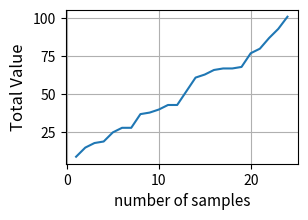
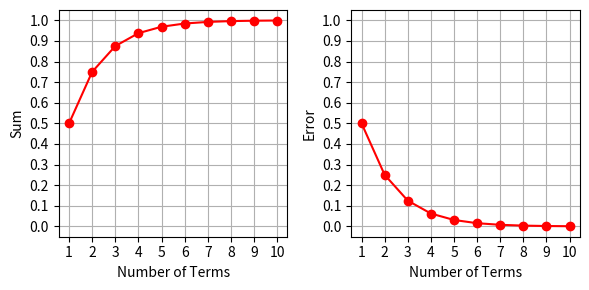
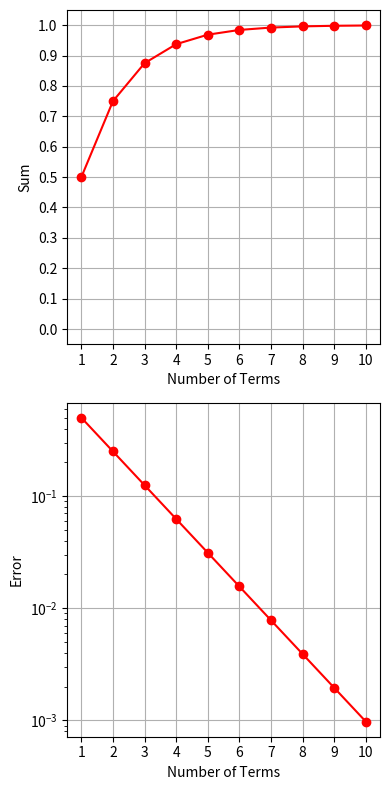

Write Python code to recreate these figures, in order.
import numpy as np 
from numpy import random
from matplotlib import pyplot as plt
#
rng = random.default_rng(seed = 1121)

# Example 1
i = 0   #since i is the variable tested n the logical statement, it must be set to an initial value 
while i<4:  # this is the conditional statement which controls execution
    print(i)
    i = i+1 #this is a critical line, as it updates the value of i

i = 0
keep_looping = True
while keep_looping:
    print(i)
    i = i+1
    if i >= 4:
        keep_looping = False


# Example 1
i = 0   #since i is the variable tested n the logical statement, it must be set to an initial value 
while i<4:  # this is the conditional statement which controls execution
    print(i)
    i = i+1 #this is a critical line, as it updates the value of i

limit = 100  #set the limit 
total = 0  #start at 0
nsamples = 0 #start a counter to keep track of the number of samples
while total < limit:
    sample = rng.integers(0,10) #get one random number from a multinomial distribution
    total = total + sample  # this updates the value of total 
    nsamples = nsamples + 1 # this keeps track of the number of samples taken
print('total = ',total)
print('nsamples = ',nsamples)


limit = 100  #set the limit 
total = 0  #start at 0
totallist = list() # a list to keep track of the values on each iteration of the loop. 
nsamples = 0 #start a counter to keep track of the number of samples
while total < limit:
    nsamples = nsamples + 1 # this keeps track of the number of samples taken
    sample = rng.integers(0,10) #get one random number from a normal distribution
    total = total + sample  # this updates the value of total 
    totallist.append(total) # I append the current value of total to the list.  
print('total = ',total)
print('nsamples = ',nsamples)
print('totallist = ', totallist)

numberofsamples = np.arange(1,nsamples+1)
plt.figure(figsize = (3,2)) # I selected the figure dimension here 
plt.plot(numberofsamples,totallist)  # i use the quick an dirty way to make a plot here
plt.xlabel('number of samples',fontsize = 11)
plt.ylabel('Total Value',fontsize = 12)
plt.grid(True)
plt.show()

### What is the answer to the question? In terms of the code?
interest = 0.05 # interest rate 
balance = 20000 # starting balance 2E04
nyears = 0 
target = 1000000 # 1E06
while balance <= target: #Execute the block as long as my balance is less than or equal to target!  
    balance = balance+interest*balance
    nyears = nyears+1
print('Balance of ', balance, 'after ', nyears, 'years')
    

N = 10
geomsumarray = np.zeros(N) #I want to save ever value in the loop. 
geomsum = 0
for n in range(1,N+1): #notice the sum starts at 1 not at 0
    geomsum = geomsum + 1/2**n
    geomsumarray[n-1] = geomsum #note I had to index with n-1 because I made the loop start at 1.  
error = 1-geomsum  #I know the series sums to 1.   
print(geomsum)
print('error is ', error)
print('geomsumarray is ', geomsumarray)
errorarray = 1-geomsumarray
print('errorarray is ', errorarray)

numberofterms = np.arange(1,N+1) #I made a variable for my x axis
plt.figure(figsize = (6,3))
plt.subplot(1,2,1)
plt.plot(numberofterms,geomsumarray,'ro-')
plt.xlabel('Number of Terms')
plt.ylabel('Sum')
plt.ylim([-0.05,1.05])
plt.xticks(numberofterms)
plt.yticks(np.arange(0,1.1,0.1))
plt.grid()
plt.subplot(1,2,2)
plt.plot(numberofterms,errorarray,'ro-')
plt.xlabel('Number of Terms')
plt.ylabel('Error')
plt.ylim([-0.05,1.05])
plt.xticks(numberofterms)
plt.yticks(np.arange(0,1.1,0.1))
plt.grid()
plt.tight_layout() #this is CRITICAL with multiple plots

N = 10
geomsumarray = np.zeros(N) #I want to save ever value in the loop. 
geomsum = 0
for n in range(N): 
    geomsum = geomsum + 1/2**(n+1) #notice the sum starts with the exponent at 1 not at 0
    geomsumarray[n] = geomsum   
error = 1-geomsum  #I know the series sums to 1.   
print(geomsum)
print('error is ', error)
print('geomsumarray is ', geomsumarray)
errorarray = 1-geomsumarray
print('errorarray is ', errorarray)

numberofterms = np.arange(1,N+1) #I made a variable for my x axis
plt.figure(figsize = (4,8))
plt.subplot(2,1,1)
plt.plot(numberofterms,geomsumarray,'ro-')
plt.xlabel('Number of Terms')
plt.ylabel('Sum')
plt.ylim([-0.05,1.05])
plt.xticks(numberofterms)
plt.yticks(np.arange(0,1.1,0.1))
plt.grid()
plt.subplot(2,1,2)
plt.plot(numberofterms,errorarray,'ro-')
plt.xlabel('Number of Terms')
plt.ylabel('Error')
plt.yscale('log')  #this is to make a log scale on an axis
plt.xticks(numberofterms)
plt.grid()
plt.tight_layout() #this is CRITICAL with multiple plots

tol = 0.01 
#Lets compare our errorarray to the value of tol
print(errorarray < tol)
#Lets figure out how many terms that corresponds to 
enoughterms = numberofterms[errorarray < tol] #I find where the errorarray < tol, then use that as an index into number of terms. 
print(enoughterms)
#I want to know the least number of terms that would work.  
minterms = enoughterms[0]
print('Number of terms: ', minterms)

minterms = np.where(errorarray < tol)
print(minterms[0])
print(minterms[0][0])

tol = 0.01 
n = 0
geomsum = 0 # the sum starts at 0 
error = 1 # the error starts at 1
geomsum_list = list() # I want to keep track of the sums
while error > tol: #I want to keep adding terms as long as error is bigger than tolerance. 
    n = n+1 #increment n 
    geomsum = geomsum + 1/2**(n) #notice the sum starts with the exponent at 1 not at 0
    geomsum_list.append(geomsum) #append the current sum to the list   
    error = 1-geomsum  #I know the series sums to 1
geomsumarray = np.array(geomsum_list)
errorarray = 1-geomsumarray #compute the error at each term
print(geomsumarray)
print(errorarray)
print('Number of terms: ', n)


tol = 0.01
n = 0
geomsum = 0 # the sum starts at 0 
sample = 1 # I make this larger than tol to start
geomsum_list = list() # I want to keep track of the sums
while sample > tol: #I want to keep adding terms as long as sample > tol 
                    # sample will be a term in the sequence. 
                    # notice I am NOT TESTING geomsum 
    n = n+1         #Lets increment the index 
    sample = 1/2**n #generate a new term 
                    #notice the sum starts with the exponent at 1 not at 0
    geomsum = geomsum + sample #add to the sum 
    geomsum_list.append(geomsum) #append the current sum to the list   
geomsumarray = np.array(geomsum_list)
errorarray = 1-geomsumarray #compute the error at each term
print(geomsumarray)
print(errorarray)
print('Number of terms: ', n)

for i in range(5):
    if i == 3:
        break
    print(i)

letters = ['a','b','c','d','e']
for i in letters:
    if i == 'c':
        break
    print(i)

for i in range(5):
    if i == 3:
        continue
    print(i)

letters = ['a','b','c','d','e']
for i in letters:
    if i == 'c':
        continue
    print(i)
